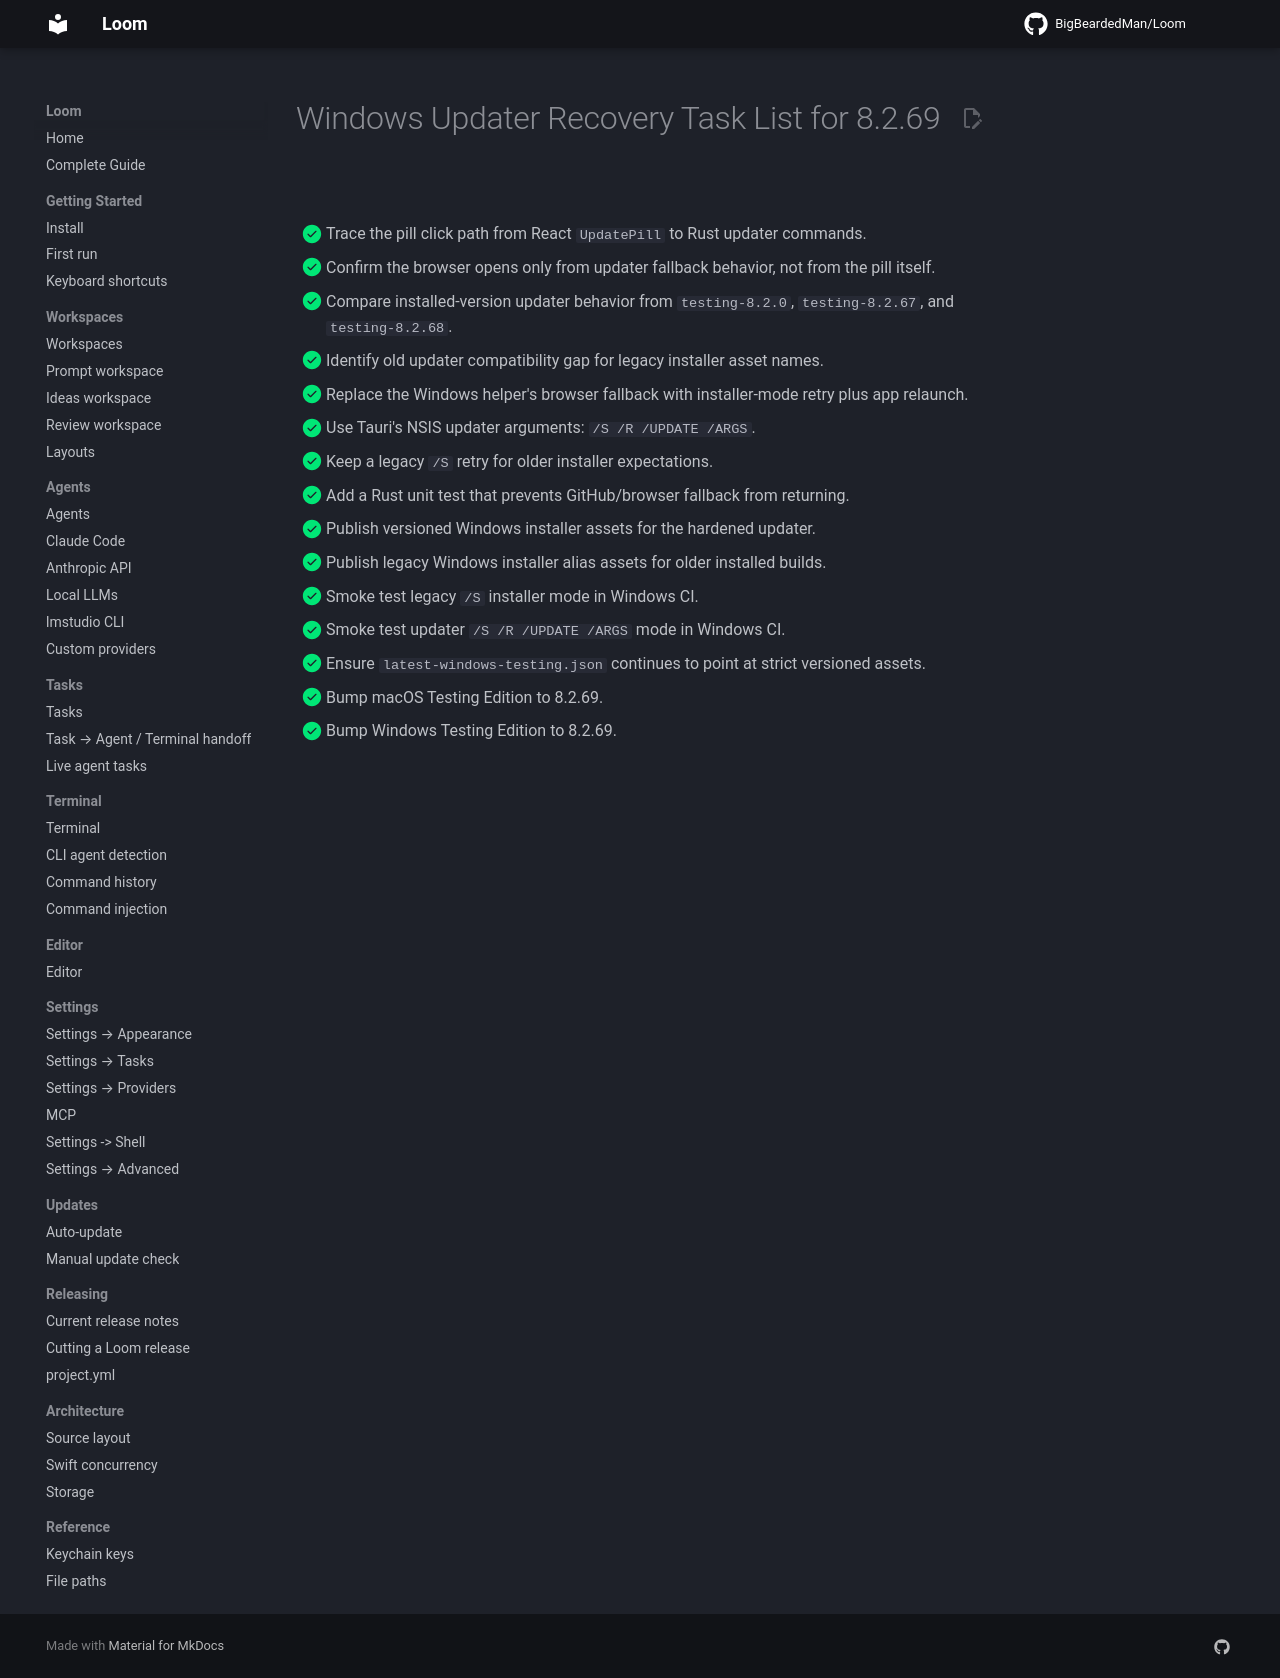

repository: BigBeardedMan/Loom · page: windows-updater-8.2.69/index.html · generator: mkdocs

# Windows Updater Recovery Task List for 8.2.69

- [x] Trace the pill click path from React `UpdatePill` to Rust updater commands.
- [x] Confirm the browser opens only from updater fallback behavior, not from the pill itself.
- [x] Compare installed-version updater behavior from `testing-8.2.0`, `testing-8.2.67`, and `testing-8.2.68`.
- [x] Identify old updater compatibility gap for legacy installer asset names.
- [x] Replace the Windows helper's browser fallback with installer-mode retry plus app relaunch.
- [x] Use Tauri's NSIS updater arguments: `/S /R /UPDATE /ARGS`.
- [x] Keep a legacy `/S` retry for older installer expectations.
- [x] Add a Rust unit test that prevents GitHub/browser fallback from returning.
- [x] Publish versioned Windows installer assets for the hardened updater.
- [x] Publish legacy Windows installer alias assets for older installed builds.
- [x] Smoke test legacy `/S` installer mode in Windows CI.
- [x] Smoke test updater `/S /R /UPDATE /ARGS` mode in Windows CI.
- [x] Ensure `latest-windows-testing.json` continues to point at strict versioned assets.
- [x] Bump macOS Testing Edition to 8.2.69.
- [x] Bump Windows Testing Edition to 8.2.69.
